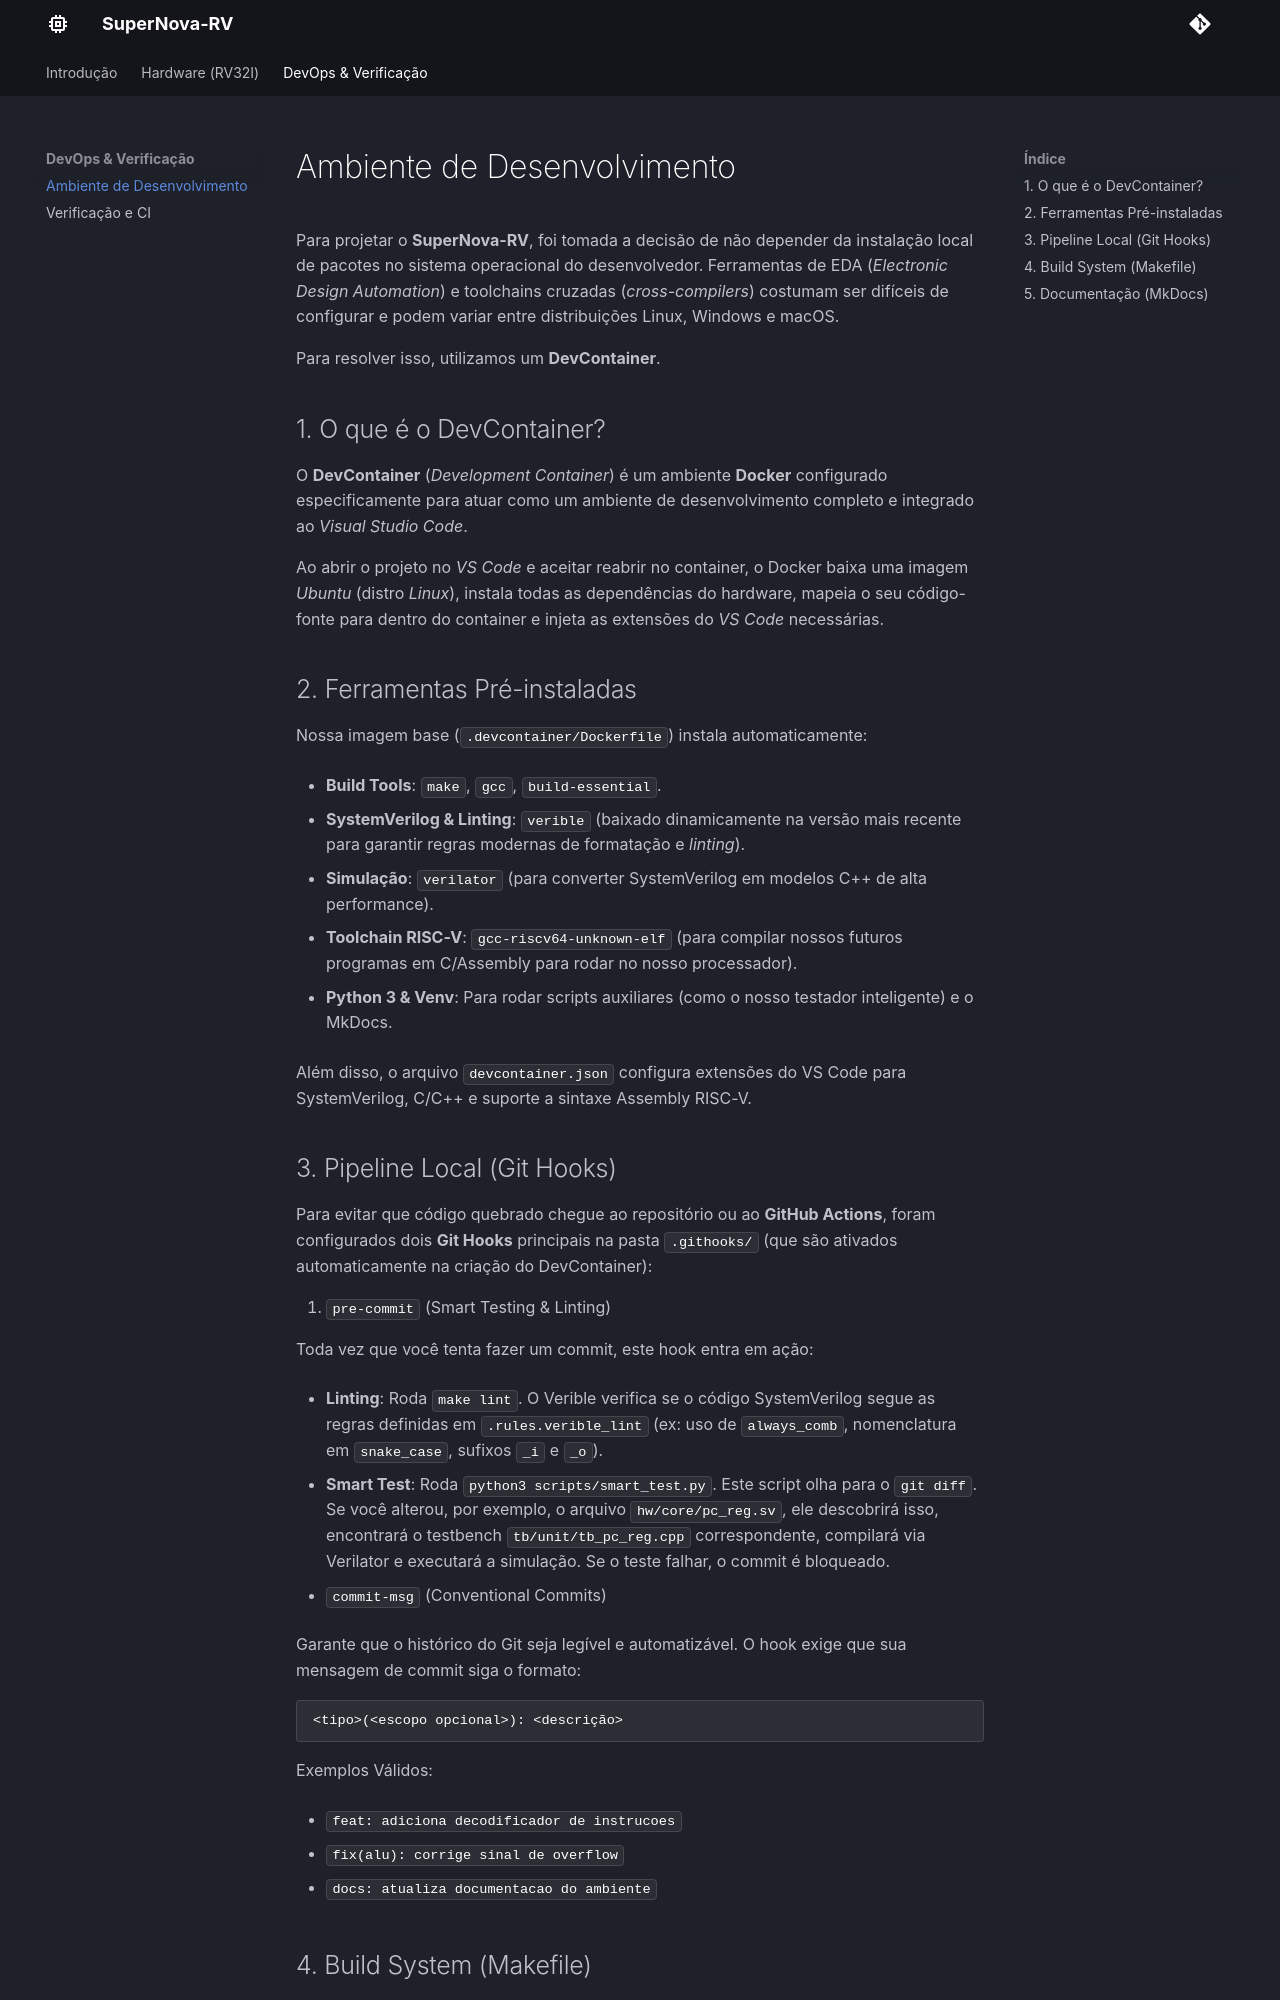

repository: Nyfeu/SuperNova-RV · page: devops/env/index.html · generator: mkdocs

# Ambiente de Desenvolvimento

Para projetar o **SuperNova-RV**, foi tomada a decisão de não depender da instalação local de pacotes no sistema operacional do desenvolvedor. Ferramentas de EDA (*Electronic Design Automation*) e toolchains cruzadas (*cross-compilers*) costumam ser difíceis de configurar e podem variar entre distribuições Linux, Windows e macOS.

Para resolver isso, utilizamos um **DevContainer**.

## 1. O que é o DevContainer?

O **DevContainer** (*Development Container*) é um ambiente **Docker** configurado especificamente para atuar como um ambiente de desenvolvimento completo e integrado ao *Visual Studio Code*.

Ao abrir o projeto no *VS Code* e aceitar reabrir no container, o Docker baixa uma imagem *Ubuntu* (distro *Linux*), instala todas as dependências do hardware, mapeia o seu código-fonte para dentro do container e injeta as extensões do *VS Code* necessárias.

## 2. Ferramentas Pré-instaladas

Nossa imagem base (`.devcontainer/Dockerfile`) instala automaticamente:

- **Build Tools**: `make`, `gcc`, `build-essential`.

- **SystemVerilog & Linting**: `verible` (baixado dinamicamente na versão mais recente para garantir regras modernas de formatação e *linting*).

- **Simulação**: `verilator` (para converter SystemVerilog em modelos C++ de alta performance).

- **Toolchain RISC-V**: `gcc-riscv64-unknown-elf` (para compilar nossos futuros programas em C/Assembly para rodar no nosso processador).

- **Python 3 & Venv**: Para rodar scripts auxiliares (como o nosso testador inteligente) e o MkDocs.

Além disso, o arquivo `devcontainer.json` configura extensões do VS Code para SystemVerilog, C/C++ e suporte a sintaxe Assembly RISC-V.
